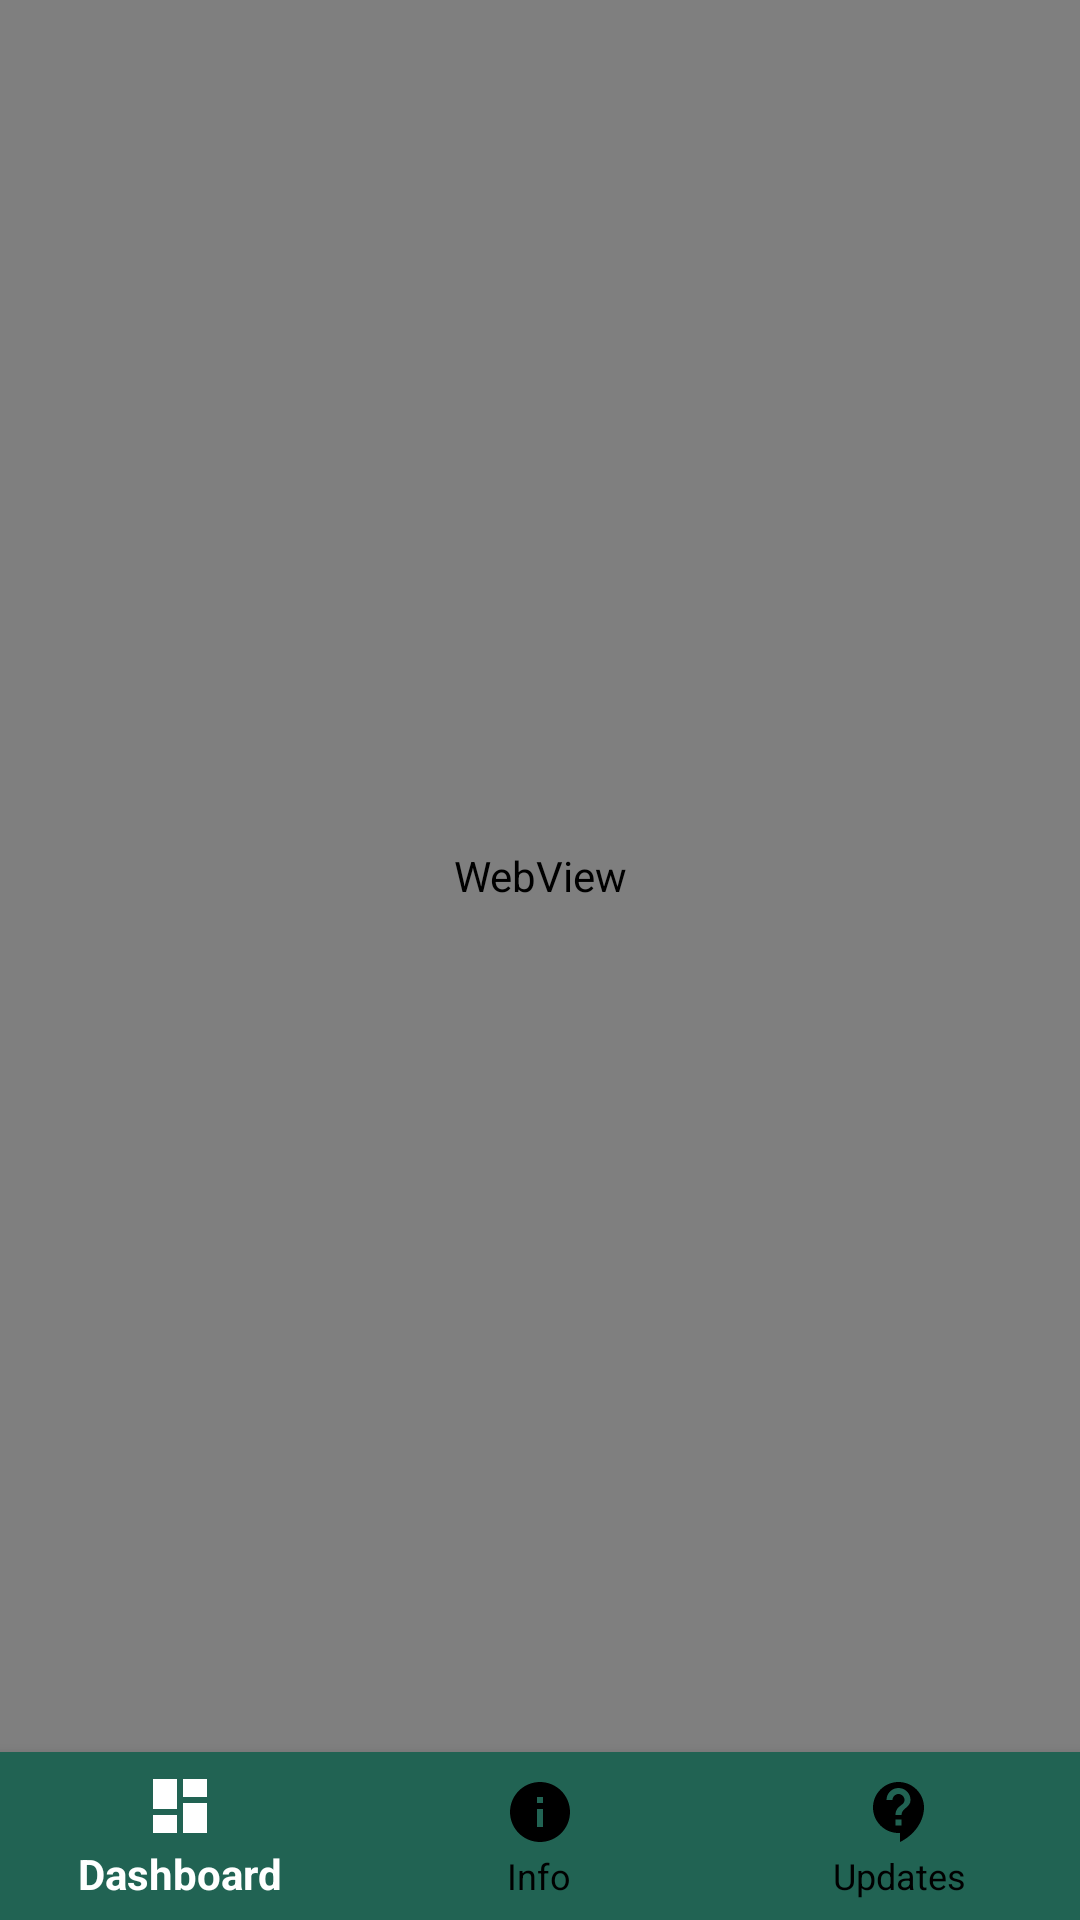

Layout XML and referenced resources for this Android screen:
<!-- AndroidManifest.xml: application theme AppTheme -->
<!-- res/layout/activity_information.xml -->
<?xml version="1.0" encoding="utf-8"?>
<RelativeLayout xmlns:android="http://schemas.android.com/apk/res/android"
    xmlns:app="http://schemas.android.com/apk/res-auto"
    xmlns:tools="http://schemas.android.com/tools"
    android:layout_width="match_parent"
    android:layout_height="match_parent"
    tools:context=".Information">
    <com.leo.simplearcloader.SimpleArcLoader
        android:visibility="visible"
        android:id="@+id/loader"
        android:layout_centerInParent="true"
        android:layout_width="60dp"
        android:layout_height="60dp"
        app:arc_style="simple_arc">
    </com.leo.simplearcloader.SimpleArcLoader>

    <WebView
        android:layout_width="match_parent"
        android:layout_height="match_parent"
        android:id="@+id/webView"
        android:layout_above="@+id/bottom_navigation"/>
    <com.google.android.material.bottomnavigation.BottomNavigationView
        android:layout_width="match_parent"
        android:layout_height="wrap_content"
        android:id="@+id/bottom_navigation"
        app:itemBackground="@color/colorPrimaryDark"
        app:itemTextColor="@drawable/selector"
        app:itemIconTint="@drawable/selector"
        app:menu="@menu/menu_navigation"
        android:layout_alignParentBottom="true"/>
</RelativeLayout>
<!-- resources referenced by this layout -->
<resources>
  <color name="colorPrimaryDark">#216353</color>
  <!-- drawable selector (drawable) -->
  <?xml version="1.0" encoding="utf-8"?>
  <selector xmlns:android="http://schemas.android.com/apk/res/android">
  
      <item
          android:state_selected="true"
          android:color="#fff"
          />
      <item
          android:state_selected="false"
          android:color="#000"/>
  </selector>
  <style name="AppTheme" parent="Theme.AppCompat.Light.NoActionBar">
          
          <item name="colorPrimary">#216353</item>
          <item name="colorPrimaryDark">#75daad</item>
          <item name="colorAccent">#96bb7c</item>
      </style>
</resources>
